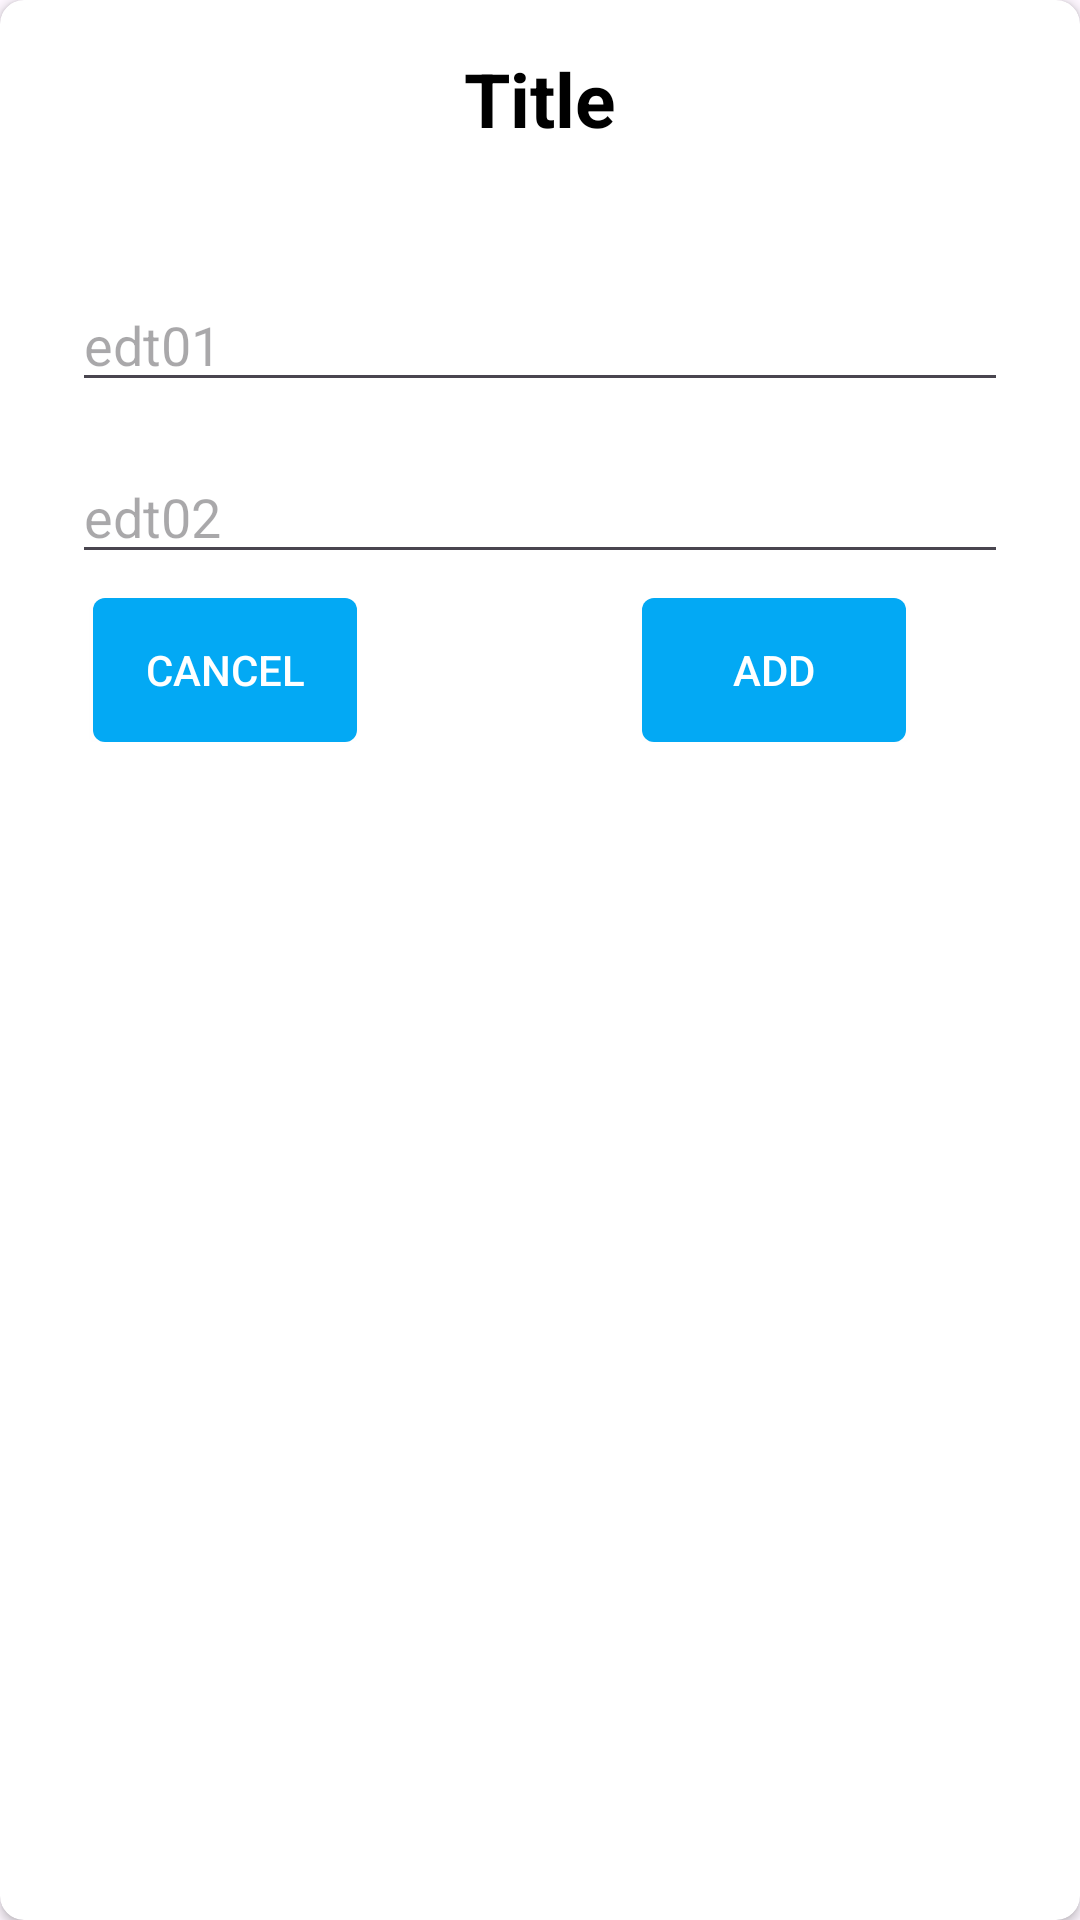

Reconstruct the res/layout file that produces this screen, plus the resources it refers to.
<!-- AndroidManifest.xml: application theme Theme.AttendanceApp -->
<!-- res/layout/dialog.xml -->
<?xml version="1.0" encoding="utf-8"?>
<androidx.cardview.widget.CardView xmlns:android="http://schemas.android.com/apk/res/android"
    xmlns:app="http://schemas.android.com/apk/res-auto"
    android:orientation="vertical"
    android:layout_width="match_parent"
    app:cardCornerRadius="8dp"
    android:layout_height="wrap_content">

    <LinearLayout
        android:layout_width="match_parent"
        android:padding="16dp"
        android:layout_height="wrap_content"
        android:orientation="vertical">


        <TextView
            android:layout_width="wrap_content"
            android:layout_height="wrap_content"
            android:text="@string/Title"
            android:textColor="#000000"
            android:id="@+id/titleDialog"
            android:textStyle="bold"
            android:textSize="25sp"
            android:layout_gravity="center_horizontal"
            />

        <TextView
            android:layout_width="wrap_content"
            android:layout_height="wrap_content"
            android:layout_margin="8dp"
            android:background="#000000"
            />

        <EditText
            android:layout_width="match_parent"
            android:layout_height="wrap_content"
            android:hint="@string/edt01"
            android:layout_margin="8dp"
            android:id="@+id/edt01"/>

        <EditText
            android:id="@+id/edt02"
            android:layout_width="match_parent"
            android:layout_height="wrap_content"
            android:layout_margin="8dp"
            android:hint="@string/edt02" />

        <RelativeLayout
            android:layout_width="match_parent"
            android:layout_height="wrap_content">

            <LinearLayout
                android:layout_width="match_parent"
                android:layout_height="wrap_content">

                <Button
                    android:layout_width="wrap_content"
                    android:layout_height="wrap_content"

                    android:id="@+id/cancel_btn"
                    android:textColor="@android:color/white"
                    android:background="@drawable/rounded_button_colored"

                    android:layout_marginStart="15dp"
                    android:text="@string/cancel"/>

                <TextView
                    android:layout_width="wrap_content"
                    android:layout_height="wrap_content"
                    />




                <Button
                    android:layout_width="wrap_content"
                    android:layout_height="wrap_content"
                    android:background="@drawable/rounded_button_colored"


                    android:id="@+id/Add_btn"
                    android:textColor="@android:color/white"
                    android:layout_marginStart="95dp"
                    android:text="@string/add"/>


            </LinearLayout>





        </RelativeLayout>


    </LinearLayout>



</androidx.cardview.widget.CardView>
<!-- resources referenced by this layout -->
<resources>
  <!-- drawable rounded_button_colored (drawable) -->
  <?xml version="1.0" encoding="utf-8"?>
  <shape xmlns:android="http://schemas.android.com/apk/res/android" android:shape="rectangle">
  
      <solid
          android:color="#03A9F4"
          />
      <size android:width="72dp"
          android:height="48dp"/>
  
      <corners android:radius="4dp"/>
  
  
  
  
  </shape>
  <string name="Title">Title</string>
  <string name="add">Add</string>
  <string name="cancel">Cancel</string>
  <string name="edt01">edt01</string>
  <string name="edt02">edt02</string>
  <style name="Theme.AttendanceApp" parent="Base.Theme.AttendanceApp" />
  <style name="Base.Theme.AttendanceApp" parent="Theme.Material3.DayNight.NoActionBar">
          
          
      </style>
</resources>
